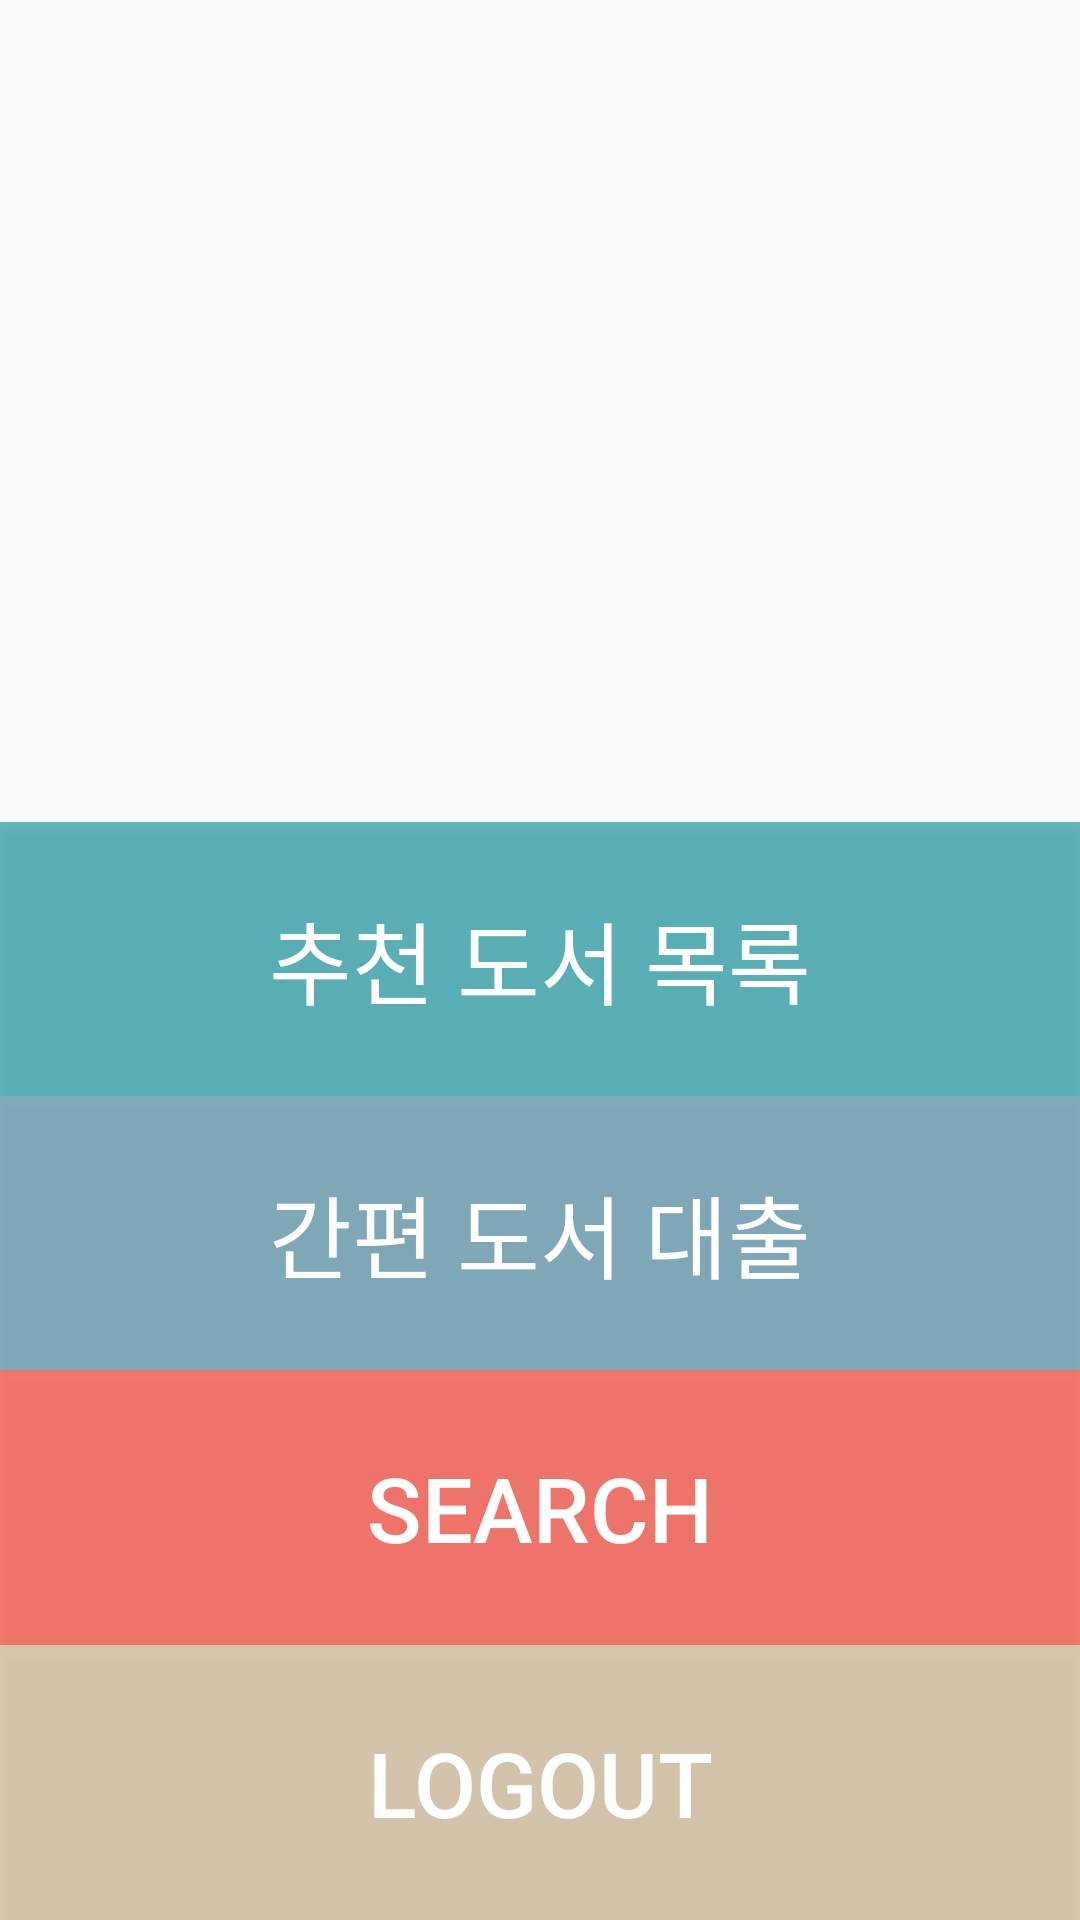

Layout XML and referenced resources for this Android screen:
<!-- AndroidManifest.xml: application theme AppTheme -->
<!-- res/layout/activity_main.xml -->
<?xml version="1.0" encoding="utf-8"?>
<LinearLayout xmlns:android="http://schemas.android.com/apk/res/android"
    android:orientation="vertical" android:layout_width="match_parent"
    android:layout_height="match_parent"
    android:gravity="center"
    android:weightSum="2">
    <LinearLayout
        android:layout_width="match_parent"
        android:layout_height="100sp"
        android:layout_weight="1">
            <ImageView
                android:layout_width="match_parent"
                android:layout_height="wrap_content"
                android:maxHeight="100sp"
                android:maxWidth="200sp"
                android:background="@color/Black"
                android:id="@+id/mainImage"
                android:src="@drawable/main"/>
    </LinearLayout>

    <LinearLayout
        android:layout_width="match_parent"
        android:layout_height="wrap_content"
        android:orientation="vertical"
        android:layout_weight="1"
        android:weightSum="4">
        <Button
            android:layout_width="match_parent"
            android:layout_height="wrap_content"
            android:text="추천 도서 목록"
            android:textSize="30sp"
            android:textColor="@color/White"
            android:id="@+id/bRecommend"
            android:theme="@style/myButton"
            android:background="@color/Ocecn"
            android:layout_weight="1"
            android:layout_gravity="center_horizontal"
            />
        <Button
            android:layout_width="match_parent"
            android:layout_height="wrap_content"
            android:text="간편 도서 대출"
            android:textSize="30sp"
            android:textColor="@color/White"
            android:id="@+id/bIntroduce"
            android:theme="@style/myButton"
            android:background="@color/Littleblue"
            android:layout_weight="1"
            android:layout_gravity="center_horizontal" />

        <Button
            android:layout_width="match_parent"
            android:layout_height="wrap_content"
            android:text="Search"
            android:textSize="30sp"
            android:id="@+id/bSearch"
            android:theme="@style/myButton"
            android:textColor="@color/White"
            android:background="@color/Scarlet"
            android:layout_gravity="center_horizontal"
            android:layout_weight="1"/>

        <Button
            android:layout_width="match_parent"
            android:layout_height="wrap_content"
            android:text="LogOut"
            android:textSize="30sp"
            android:id="@+id/bLogOut"
            android:theme="@style/myButton"
            android:textColor="@color/White"
            android:background="@color/Littlebrown"
            android:layout_gravity="center_horizontal"
            android:layout_weight="1"/>

    </LinearLayout>

</LinearLayout>
<!-- resources referenced by this layout -->
<resources>
  <color name="Black">#000000</color>
  <color name="Littleblue">#c8689cb1</color>
  <color name="Littlebrown">#96d2b48c</color>
  <color name="Ocecn">#9600919f</color>
  <color name="Scarlet">#96fd2f1c</color>
  <color name="White">#FFFFFF</color>
  <style name="myButton" parent="Theme.AppCompat.Light">
          <item name="colorControlHighlight">@color/White</item>
      </style>
  <style name="AppTheme" parent="Theme.AppCompat.Light.DarkActionBar">
          
          <item name="colorPrimary">@color/Appthemegreen</item>
          <item name="colorPrimaryDark">@color/Littleblue</item>
          <item name="colorAccent">@color/colorAccent</item>
      </style>
  <color name="Appthemegreen">#6B8E23</color>
  <color name="colorAccent">#FF4081</color>
</resources>
